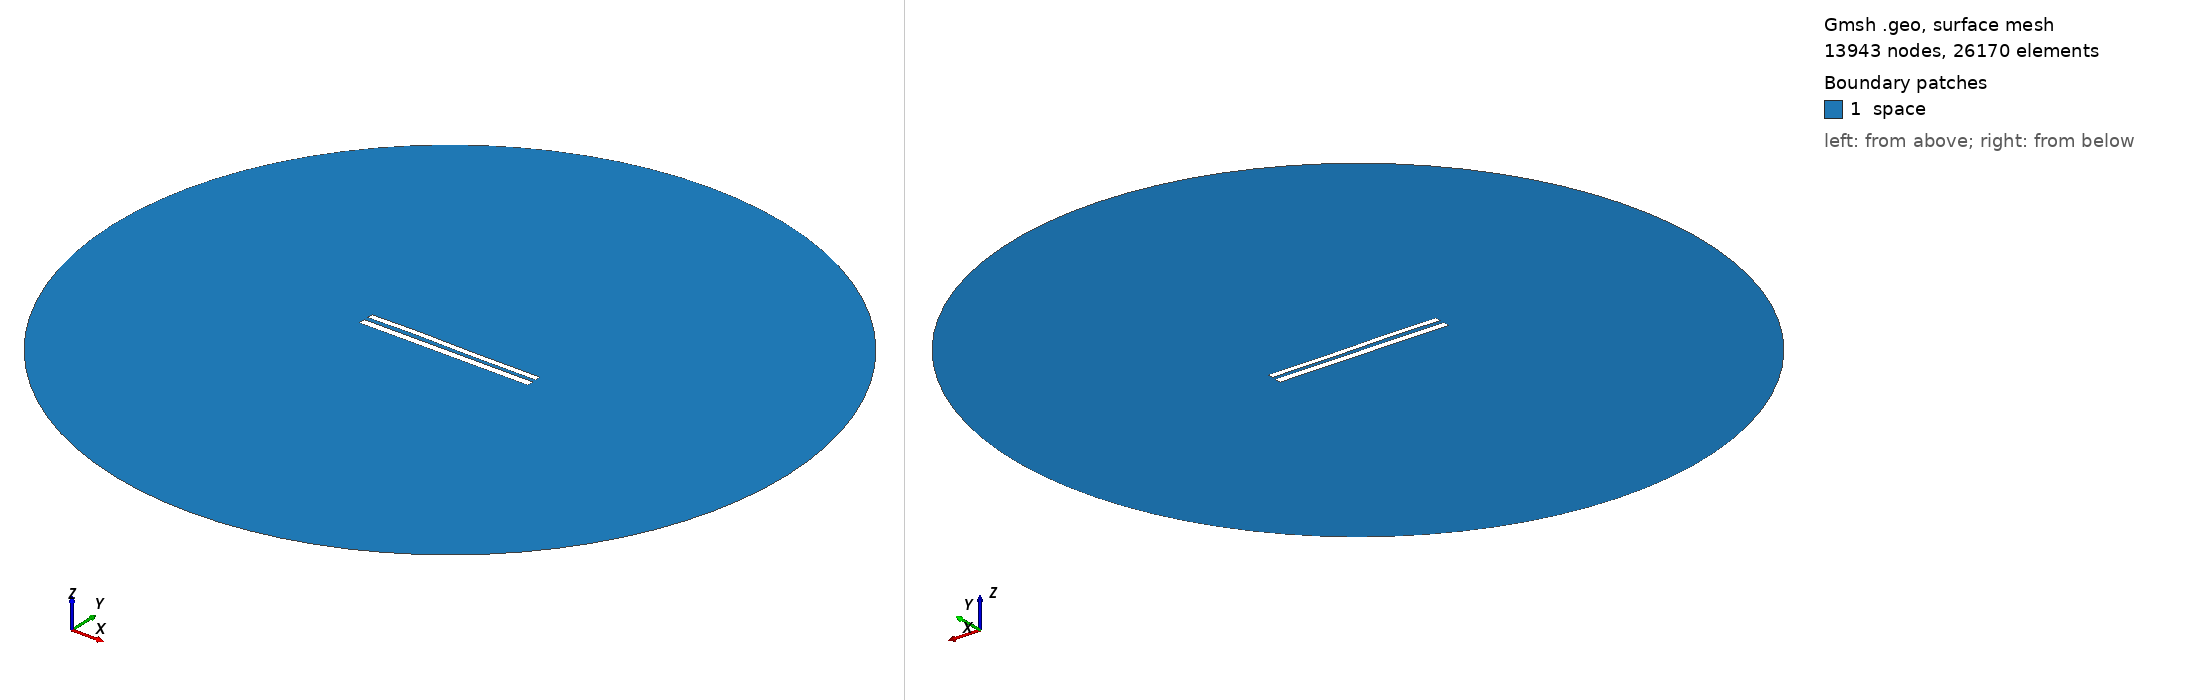

Gmsh geometry script, surface-meshed: 13943 nodes, 26170 surface elements. Boundary patches (legend numbers): 1 space. Left view from above one corner, right view from below the opposite corner. Legend entries are the model's physical surfaces. The drawing asked Gmsh for element sizes between 1% and 20% of the model's largest extent; the script's own settings can give other sizes.

=== 8849.geo (drawn) ===
//---------------------------------------
// Geometry kernel
//---------------------------------------

SetFactory("OpenCASCADE");



//---------------------------------------
// Parameters of the geometry
//---------------------------------------

// Overetch of the upper plate
overetch = 0.25;

// Distance between the plates
distance = 2.5;

// Discretization over the x axis (for the deformation)
nx = 50; 

// Length of the plate
L = 100 - overetch; 

// Number of modes
n = 4; 

// 1st mode coefficient
coeff(1) = -0.15;
beta(1) = 0.596864 * 3.1415926535 / L;

// 2nd mode coefficient
coeff(2) = 0.07499999999999998;
beta(2) = 1.49418 * 3.1415926535 / L;

// 3rd mode coefficient
coeff(3) = 0.15;
beta(3) = 2.50025 * 3.1415926535 / L;

// 4th mode coefficient
coeff(4) = 0.07499999999999998;
beta(4) = 3.49999 * 3.1415926535 / L;



//---------------------------------------
// Upper plate (deformed rectangle)
//---------------------------------------

// Coordiantes of the upper plate
xmin = -50;
xmax = 50 - overetch;

// Height of the upper plate
yheight = 4 - 2 * overetch;

// Indexes of the points
UpperID[] = {};
LowerID[] = {};
LeftID[] = {};
RightID[] = {};

// Point index
p = 1;

// Horizontal edges
For i In {1:nx}
    x = xmin + (i-1)*(xmax - xmin)/(nx-1);

    y_bottom = distance / 2 + overetch;
    For j In {1:n}
        C = (Cosh(beta(j)*L) + Cos(beta(j)*L)) / (Sinh(beta(j)*L) + Sin(beta(j)*L));
        y_bottom  = y_bottom + coeff(j) * (Cosh(beta(j)*(x+50)) - Cos(beta(j)*(x+50)) - C * (Sinh(beta(j)*(x+50)) - Sin(beta(j)*(x+50))));
    EndFor

    y_top = y_bottom + yheight;

    Point(p) = {x, y_top, 0, 1.0};
    UpperID[i] = p;
    p = p + 1;

    Point(p) = {x, y_bottom, 0, 1.0};
    LowerID[i] = p;
    p = p + 1;
EndFor

// Create point lists
UpperPts[] = {}; LowerPts[] = {};
For i In {1:nx}
  UpperPts[] += {UpperID[i]};
  LowerPts[] += {LowerID[i]};
EndFor

// Build splines
Spline(1) = {UpperPts[]};
Spline(2) = {LowerPts[]};
Line(3) = {LowerPts[nx-1], UpperPts[nx-1]};
Line(4) = {LowerPts[0], UpperPts[0]};

// Build the plane surface
Curve Loop(1) = {2, 3, -1, -4};
Plane Surface(1) = {1};



//---------------------------------------
// Lower plate (rectangle)
//---------------------------------------

// Vertices
Point(1001) = {-50, -1, 0, 1.0};
Point(1002) = { 50, -1, 0, 1.0};
Point(1003) = { 50,  -5, 0, 1.0};
Point(1004) = {-50,  -5, 0, 1.0};

// Edges
Line(5) = {1001, 1002};
Line(6) = {1002, 1003};
Line(7) = {1003, 1004};
Line(8) = {1004, 1001};

// Plane surface
Line Loop(2) = {5, 6, 7, 8};
Plane Surface(2) = {2}; 



//---------------------------------------
// Outer (fictious) boundary
//---------------------------------------

// Points
Point(1005) = {0, 0, 0};       // Center
Point(1006) = {200, 0, 0};     // Start point
Point(1007) = {0, 200, 0};     // 90 degrees
Point(1008) = {-200, 0, 0};    // 180 degrees
Point(1009) = {0, -200, 0};    // 270 degrees

// Circle arcs (each needs start, center, end)
Circle(9) = {1006, 1005, 1007};
Circle(10) = {1007, 1005, 1008};
Circle(11) = {1008, 1005, 1009};
Circle(12) = {1009, 1005, 1006};

// Plane surface for the entire domain
Curve Loop(3) = {9, 10, 11, 12};
Surface(3) = {3};

// Subtract the plates from the whole domain to obtain the actual domain where we want to solve the equations
BooleanDifference{ Surface{3}; Delete; }{ Surface{1}; Surface{2}; Delete; }




//---------------------------------------
// Transfinite Lines/Curves
//---------------------------------------

// Set the number of points on the boundaries
r = 7;

// Plates
Transfinite Curve {1, 2} = 50*r Using Progression 1;
Transfinite Curve {3, 4} = 2*r Using Progression 1;
Transfinite Line {5, 7} = 50*r Using Progression 1;
Transfinite Line {6, 8} = 2*r Using Progression 1;

// Outer boundary
Transfinite Line {9, 10, 11, 12} = 20 Using Progression 1;



//---------------------------------------
// Physical groups
//---------------------------------------                

// Physical curves (boundaries)
Physical Line("force_segment", 10) = {2};
Physical Line("upper_plate", 11) = {1, 3, 4};
Physical Line("lower_plate", 12) = {5, 6, 7, 8};
Physical Line("boundary", 20) = {9, 10, 11, 12};

// Physical Surfaces
Physical Surface("space", 30) = {3};



//---------------------------------------
// 6. Generate the Mesh
//---------------------------------------

// 2D mesh generation
Mesh 2;
